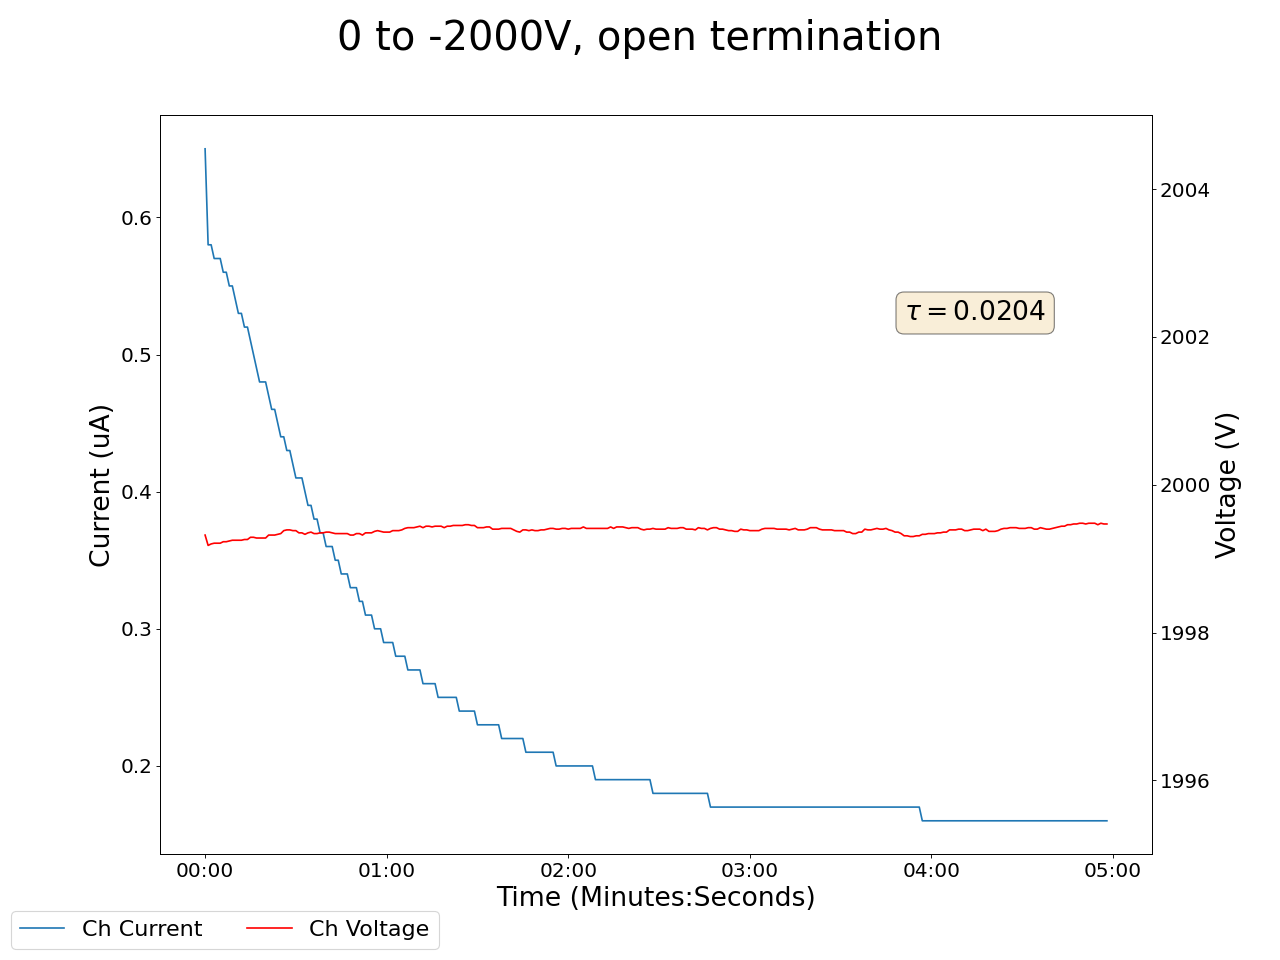

The table this chart was drawn from, first rows:
2025-05-12 15:05:21.909283, 0.3400000035762787, 0.0, 0.12999999523162842, 0.0, 0.20000000298023224, 0.0, 0.1899999976158142, 0.0, 0.019999999552965164, 0.0, 0.0, 0.0, 0.17000000178813934, 0.0, 0.9200000166893005, 0.0, 1999.3199462890625, 0.6499999761581421, 0.0, 0.0, 0.3700000047683716, 0.0, 0.6000000238418579
2025-05-12 15:05:22.909173, 0.34, 0.0, 0.13, 0.0, 0.2, 0.0, 0.19, 0.0, 0.02, 0.0, 0.0, 0.0, 0.17, 0.0, 0.92, 0.0, 1999, 0.65, 0.0, 0.0, 0.37, 0.0, 0.6
2025-05-12 15:05:23.909173, 0.33, 0.0, 0.13, 0.0, 0.2, 0.0, 0.19, 0.0, 0.02, 0.0, 0.0, 0.0, 0.17, 0.0, 0.92, 0.0, 1999, 0.58, 0.0, 0.0, 0.37, 0.0, 0.6
2025-05-12 15:05:24.909173, 0.33, 0.0, 0.13, 0.0, 0.2, 0.0, 0.19, 0.0, 0.02, 0.0, 0.0, 0.0, 0.18, 0.0, 0.92, 0.0, 1999, 0.58, 0.0, 0.0, 0.38, 0.0, 0.6
2025-05-12 15:05:25.909173, 0.32, 0.0, 0.13, 0.0, 0.2, 0.0, 0.19, 0.0, 0.02, 0.0, 0.0, 0.0, 0.18, 0.0, 0.92, 0.0, 1999, 0.57, 0.0, 0.0, 0.38, 0.0, 0.6
2025-05-12 15:05:26.909172, 0.31, 0.0, 0.13, 0.0, 0.2, 0.0, 0.19, 0.0, 0.02, 0.0, 0.0, 0.0, 0.18, 0.0, 0.92, 0.0, 1999, 0.57, 0.0, 0.0, 0.38, 0.0, 0.6
2025-05-12 15:05:27.909172, 0.31, 0.0, 0.13, 0.0, 0.2, 0.0, 0.19, 0.0, 0.02, 0.0, 0.0, 0.0, 0.18, 0.0, 0.92, 0.0, 1999, 0.57, 0.0, 0.0, 0.38, 0.0, 0.6
2025-05-12 15:05:28.909173, 0.3, 0.0, 0.13, 0.0, 0.2, 0.0, 0.19, 0.0, 0.02, 0.0, 0.0, 0.0, 0.18, 0.0, 0.92, 0.0, 1999, 0.56, 0.0, 0.0, 0.38, 0.0, 0.6
2025-05-12 15:05:29.909173, 0.29, 0.0, 0.13, 0.0, 0.21, 0.0, 0.19, 0.0, 0.02, 0.0, 0.0, 0.0, 0.18, 0.0, 0.92, 0.0, 1999, 0.56, 0.0, 0.0, 0.38, 0.0, 0.6
2025-05-12 15:05:30.909173, 0.29, 0.0, 0.13, 0.0, 0.21, 0.0, 0.19, 0.0, 0.02, 0.0, 0.0, 0.0, 0.18, 0.0, 0.92, 0.0, 1999, 0.55, 0.0, 0.0, 0.38, 0.0, 0.6
2025-05-12 15:05:31.909172, 0.28, 0.0, 0.13, 0.0, 0.21, 0.0, 0.19, 0.0, 0.02, 0.0, 0.0, 0.0, 0.18, 0.0, 0.92, 0.0, 1999, 0.55, 0.0, 0.0, 0.38, 0.0, 0.6
2025-05-12 15:05:32.909172, 0.28, 0.0, 0.13, 0.0, 0.21, 0.0, 0.19, 0.0, 0.02, 0.0, 0.0, 0.0, 0.18, 0.0, 0.92, 0.0, 1999, 0.54, 0.0, 0.0, 0.38, 0.0, 0.6
2025-05-12 15:05:33.909173, 0.27, 0.0, 0.13, 0.0, 0.2, 0.0, 0.19, 0.0, 0.02, 0.0, 0.0, 0.0, 0.18, 0.0, 0.92, 0.0, 1999, 0.53, 0.0, 0.0, 0.38, 0.0, 0.6
2025-05-12 15:05:34.909172, 0.27, 0.0, 0.13, 0.0, 0.2, 0.0, 0.19, 0.0, 0.02, 0.0, 0.0, 0.0, 0.18, 0.0, 0.92, 0.0, 1999, 0.53, 0.0, 0.0, 0.38, 0.0, 0.6
2025-05-12 15:05:35.909172, 0.26, 0.0, 0.13, 0.0, 0.2, 0.0, 0.19, 0.0, 0.02, 0.0, 0.0, 0.0, 0.18, 0.0, 0.92, 0.0, 1999, 0.52, 0.0, 0.0, 0.38, 0.0, 0.6
2025-05-12 15:05:36.909172, 0.26, 0.0, 0.13, 0.0, 0.2, 0.0, 0.19, 0.0, 0.02, 0.0, 0.0, 0.0, 0.18, 0.0, 0.92, 0.0, 1999, 0.52, 0.0, 0.0, 0.38, 0.0, 0.6
2025-05-12 15:05:37.909174, 0.25, 0.0, 0.13, 0.0, 0.2, 0.0, 0.19, 0.0, 0.02, 0.0, 0.0, 0.0, 0.18, 0.0, 0.92, 0.0, 1999, 0.51, 0.0, 0.0, 0.38, 0.0, 0.6
2025-05-12 15:05:38.909173, 0.25, 0.0, 0.13, 0.0, 0.2, 0.0, 0.19, 0.0, 0.02, 0.0, 0.0, 0.0, 0.18, 0.0, 0.92, 0.0, 1999, 0.5, 0.0, 0.0, 0.38, 0.0, 0.6
2025-05-12 15:05:39.909173, 0.24, 0.0, 0.13, 0.0, 0.2, 0.0, 0.19, 0.0, 0.02, 0.0, 0.0, 0.0, 0.18, 0.0, 0.92, 0.0, 1999, 0.49, 0.0, 0.0, 0.38, 0.0, 0.6
2025-05-12 15:05:40.909173, 0.24, 0.0, 0.13, 0.0, 0.2, 0.0, 0.19, 0.0, 0.02, 0.0, 0.0, 0.0, 0.18, 0.0, 0.92, 0.0, 1999, 0.48, 0.0, 0.0, 0.38, 0.0, 0.6
2025-05-12 15:05:41.909173, 0.24, 0.0, 0.13, 0.0, 0.2, 0.0, 0.19, 0.0, 0.02, 0.0, 0.0, 0.0, 0.18, 0.0, 0.92, 0.0, 1999, 0.48, 0.0, 0.0, 0.38, 0.0, 0.6
2025-05-12 15:05:42.909172, 0.23, 0.0, 0.13, 0.0, 0.2, 0.0, 0.19, 0.0, 0.02, 0.0, 0.0, 0.0, 0.18, 0.0, 0.92, 0.0, 1999, 0.48, 0.0, 0.0, 0.38, 0.0, 0.6
2025-05-12 15:05:43.909172, 0.23, 0.0, 0.13, 0.0, 0.2, 0.0, 0.19, 0.0, 0.02, 0.0, 0.0, 0.0, 0.18, 0.0, 0.92, 0.0, 1999, 0.47, 0.0, 0.0, 0.38, 0.0, 0.6
2025-05-12 15:05:44.909172, 0.22, 0.0, 0.13, 0.0, 0.2, 0.0, 0.19, 0.0, 0.02, 0.0, 0.0, 0.0, 0.18, 0.0, 0.92, 0.0, 1999, 0.46, 0.0, 0.0, 0.38, 0.0, 0.6
2025-05-12 15:05:45.909173, 0.22, 0.0, 0.13, 0.0, 0.2, 0.0, 0.19, 0.0, 0.02, 0.0, 0.0, 0.0, 0.18, 0.0, 0.92, 0.0, 1999, 0.46, 0.0, 0.0, 0.38, 0.0, 0.6
2025-05-12 15:05:46.909173, 0.22, 0.0, 0.13, 0.0, 0.2, 0.0, 0.19, 0.0, 0.02, 0.0, 0.0, 0.0, 0.18, 0.0, 0.92, 0.0, 1999, 0.45, 0.0, 0.0, 0.38, 0.0, 0.6
2025-05-12 15:05:47.909174, 0.21, 0.0, 0.13, 0.0, 0.2, 0.0, 0.19, 0.0, 0.02, 0.0, 0.0, 0.0, 0.18, 0.0, 0.92, 0.0, 1999, 0.44, 0.0, 0.0, 0.38, 0.0, 0.6
2025-05-12 15:05:48.909172, 0.21, 0.0, 0.13, 0.0, 0.2, 0.0, 0.19, 0.0, 0.02, 0.0, 0.0, 0.0, 0.18, 0.0, 0.92, 0.0, 1999, 0.44, 0.0, 0.0, 0.38, 0.0, 0.6
2025-05-12 15:05:49.909172, 0.2, 0.0, 0.13, 0.0, 0.2, 0.0, 0.19, 0.0, 0.02, 0.0, 0.0, 0.0, 0.18, 0.0, 0.92, 0.0, 1999, 0.43, 0.0, 0.0, 0.38, 0.0, 0.6
2025-05-12 15:05:50.909172, 0.2, 0.0, 0.13, 0.0, 0.2, 0.0, 0.19, 0.0, 0.02, 0.0, 0.0, 0.0, 0.18, 0.0, 0.92, 0.0, 1999, 0.43, 0.0, 0.0, 0.38, 0.0, 0.6
2025-05-12 15:05:51.909172, 0.2, 0.0, 0.13, 0.0, 0.2, 0.0, 0.19, 0.0, 0.02, 0.0, 0.0, 0.0, 0.18, 0.0, 0.92, 0.0, 1999, 0.42, 0.0, 0.0, 0.38, 0.0, 0.6
2025-05-12 15:05:52.909172, 0.19, 0.0, 0.13, 0.0, 0.2, 0.0, 0.19, 0.0, 0.02, 0.0, 0.0, 0.0, 0.18, 0.0, 0.92, 0.0, 1999, 0.41, 0.0, 0.0, 0.38, 0.0, 0.6
2025-05-12 15:05:53.909172, 0.19, 0.0, 0.13, 0.0, 0.2, 0.0, 0.19, 0.0, 0.02, 0.0, 0.0, 0.0, 0.18, 0.0, 0.92, 0.0, 1999, 0.41, 0.0, 0.0, 0.38, 0.0, 0.6
2025-05-12 15:05:54.909172, 0.19, 0.0, 0.13, 0.0, 0.2, 0.0, 0.19, 0.0, 0.02, 0.0, 0.0, 0.0, 0.18, 0.0, 0.92, 0.0, 1999, 0.41, 0.0, 0.0, 0.38, 0.0, 0.6
2025-05-12 15:05:55.909172, 0.19, 0.0, 0.13, 0.0, 0.2, 0.0, 0.19, 0.0, 0.02, 0.0, 0.0, 0.0, 0.18, 0.0, 0.92, 0.0, 1999, 0.4, 0.0, 0.0, 0.38, 0.0, 0.6
2025-05-12 15:05:56.909172, 0.18, 0.0, 0.13, 0.0, 0.2, 0.0, 0.19, 0.0, 0.02, 0.0, 0.0, 0.0, 0.18, 0.0, 0.92, 0.0, 1999, 0.39, 0.0, 0.0, 0.38, 0.0, 0.6
2025-05-12 15:05:57.909172, 0.18, 0.0, 0.13, 0.0, 0.2, 0.0, 0.19, 0.0, 0.02, 0.0, 0.0, 0.0, 0.18, 0.0, 0.92, 0.0, 1999, 0.39, 0.0, 0.0, 0.38, 0.0, 0.6
2025-05-12 15:05:58.909172, 0.18, 0.0, 0.13, 0.0, 0.2, 0.0, 0.19, 0.0, 0.02, 0.0, 0.0, 0.0, 0.18, 0.0, 0.92, 0.0, 1999, 0.38, 0.0, 0.0, 0.38, 0.0, 0.6
2025-05-12 15:05:59.909172, 0.18, 0.0, 0.13, 0.0, 0.2, 0.0, 0.19, 0.0, 0.02, 0.0, 0.0, 0.0, 0.18, 0.0, 0.92, 0.0, 1999, 0.38, 0.0, 0.0, 0.38, 0.0, 0.6
2025-05-12 15:06:00.909173, 0.17, 0.0, 0.13, 0.0, 0.2, 0.0, 0.19, 0.0, 0.02, 0.0, 0.0, 0.0, 0.18, 0.0, 0.92, 0.0, 1999, 0.37, 0.0, 0.0, 0.38, 0.0, 0.6
2025-05-12 15:06:01.909172, 0.17, 0.0, 0.13, 0.0, 0.2, 0.0, 0.19, 0.0, 0.02, 0.0, 0.0, 0.0, 0.18, 0.0, 0.92, 0.0, 1999, 0.37, 0.0, 0.0, 0.38, 0.0, 0.6
2025-05-12 15:06:02.909172, 0.17, 0.0, 0.13, 0.0, 0.2, 0.0, 0.19, 0.0, 0.02, 0.0, 0.0, 0.0, 0.18, 0.0, 0.92, 0.0, 1999, 0.36, 0.0, 0.0, 0.38, 0.0, 0.6
2025-05-12 15:06:03.909172, 0.16, 0.0, 0.13, 0.0, 0.2, 0.0, 0.19, 0.0, 0.02, 0.0, 0.0, 0.0, 0.18, 0.0, 0.92, 0.0, 1999, 0.36, 0.0, 0.0, 0.38, 0.0, 0.6
2025-05-12 15:06:04.909172, 0.16, 0.0, 0.13, 0.0, 0.2, 0.0, 0.19, 0.0, 0.02, 0.0, 0.0, 0.0, 0.18, 0.0, 0.92, 0.0, 1999, 0.36, 0.0, 0.0, 0.38, 0.0, 0.6
2025-05-12 15:06:05.909172, 0.16, 0.0, 0.13, 0.0, 0.2, 0.0, 0.19, 0.0, 0.02, 0.0, 0.0, 0.0, 0.18, 0.0, 0.92, 0.0, 1999, 0.35, 0.0, 0.0, 0.38, 0.0, 0.6
2025-05-12 15:06:06.909172, 0.16, 0.0, 0.13, 0.0, 0.2, 0.0, 0.19, 0.0, 0.02, 0.0, 0.0, 0.0, 0.18, 0.0, 0.92, 0.0, 1999, 0.35, 0.0, 0.0, 0.38, 0.0, 0.6
2025-05-12 15:06:07.909172, 0.16, 0.0, 0.13, 0.0, 0.2, 0.0, 0.2, 0.0, 0.02, 0.0, 0.0, 0.0, 0.18, 0.0, 0.92, 0.0, 1999, 0.34, 0.0, 0.0, 0.38, 0.0, 0.6
2025-05-12 15:06:08.909172, 0.16, 0.0, 0.13, 0.0, 0.2, 0.0, 0.2, 0.0, 0.02, 0.0, 0.0, 0.0, 0.18, 0.0, 0.92, 0.0, 1999, 0.34, 0.0, 0.0, 0.38, 0.0, 0.6
2025-05-12 15:06:09.909172, 0.15, 0.0, 0.13, 0.0, 0.2, 0.0, 0.2, 0.0, 0.02, 0.0, 0.0, 0.0, 0.18, 0.0, 0.92, 0.0, 1999, 0.34, 0.0, 0.0, 0.38, 0.0, 0.6
2025-05-12 15:06:10.909174, 0.15, 0.0, 0.13, 0.0, 0.2, 0.0, 0.2, 0.0, 0.02, 0.0, 0.0, 0.0, 0.18, 0.0, 0.92, 0.0, 1999, 0.33, 0.0, 0.0, 0.38, 0.0, 0.6
2025-05-12 15:06:11.909172, 0.15, 0.0, 0.13, 0.0, 0.2, 0.0, 0.2, 0.0, 0.02, 0.0, 0.0, 0.0, 0.18, 0.0, 0.92, 0.0, 1999, 0.33, 0.0, 0.0, 0.38, 0.0, 0.6
2025-05-12 15:06:12.909172, 0.14, 0.0, 0.13, 0.0, 0.2, 0.0, 0.2, 0.0, 0.02, 0.0, 0.0, 0.0, 0.18, 0.0, 0.92, 0.0, 1999, 0.33, 0.0, 0.0, 0.38, 0.0, 0.6
2025-05-12 15:06:13.909172, 0.14, 0.0, 0.13, 0.0, 0.2, 0.0, 0.2, 0.0, 0.02, 0.0, 0.0, 0.0, 0.18, 0.0, 0.92, 0.0, 1999, 0.32, 0.0, 0.0, 0.38, 0.0, 0.6
2025-05-12 15:06:14.909172, 0.14, 0.0, 0.13, 0.0, 0.2, 0.0, 0.2, 0.0, 0.02, 0.0, 0.0, 0.0, 0.18, 0.0, 0.92, 0.0, 1999, 0.32, 0.0, 0.0, 0.38, 0.0, 0.6
2025-05-12 15:06:15.909172, 0.14, 0.0, 0.13, 0.0, 0.2, 0.0, 0.2, 0.0, 0.02, 0.0, 0.0, 0.0, 0.18, 0.0, 0.92, 0.0, 1999, 0.31, 0.0, 0.0, 0.38, 0.0, 0.6
2025-05-12 15:06:16.909172, 0.14, 0.0, 0.13, 0.0, 0.2, 0.0, 0.2, 0.0, 0.02, 0.0, 0.0, 0.0, 0.18, 0.0, 0.92, 0.0, 1999, 0.31, 0.0, 0.0, 0.38, 0.0, 0.6
2025-05-12 15:06:17.909172, 0.14, 0.0, 0.13, 0.0, 0.2, 0.0, 0.2, 0.0, 0.02, 0.0, 0.0, 0.0, 0.18, 0.0, 0.92, 0.0, 1999, 0.31, 0.0, 0.0, 0.38, 0.0, 0.6
2025-05-12 15:06:18.909172, 0.13, 0.0, 0.13, 0.0, 0.2, 0.0, 0.2, 0.0, 0.02, 0.0, 0.0, 0.0, 0.18, 0.0, 0.92, 0.0, 1999, 0.3, 0.0, 0.0, 0.38, 0.0, 0.6
2025-05-12 15:06:19.909172, 0.13, 0.0, 0.13, 0.0, 0.2, 0.0, 0.2, 0.0, 0.02, 0.0, 0.0, 0.0, 0.18, 0.0, 0.92, 0.0, 1999, 0.3, 0.0, 0.0, 0.38, 0.0, 0.6
2025-05-12 15:06:20.909172, 0.13, 0.0, 0.13, 0.0, 0.2, 0.0, 0.2, 0.0, 0.02, 0.0, 0.0, 0.0, 0.18, 0.0, 0.91, 0.0, 1999, 0.3, 0.0, 0.0, 0.38, 0.0, 0.6
2025-05-12 15:06:21.909172, 0.13, 0.0, 0.13, 0.0, 0.2, 0.0, 0.2, 0.0, 0.02, 0.0, 0.0, 0.0, 0.18, 0.0, 0.91, 0.0, 1999, 0.29, 0.0, 0.0, 0.38, 0.0, 0.6
... 239 more rows
